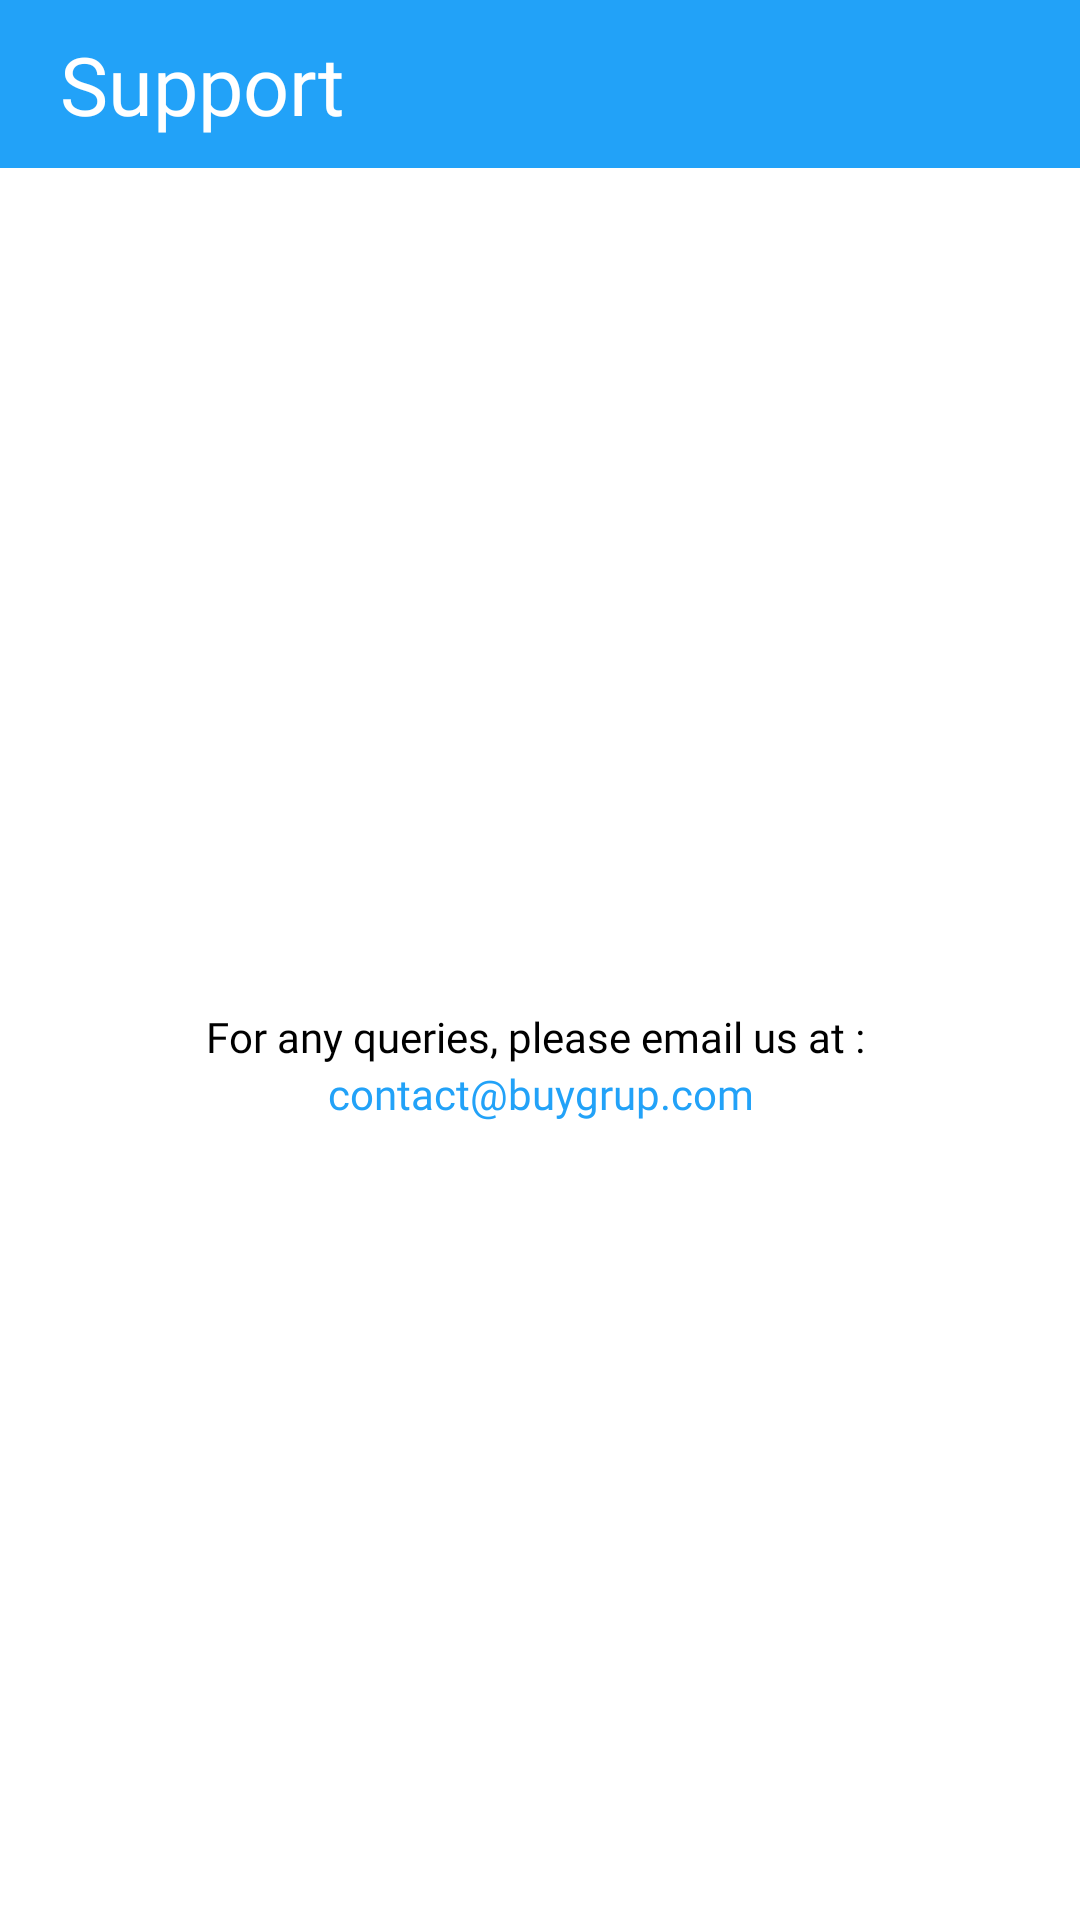

Write the Android layout XML for this screen, with the resource values it uses.
<!-- AndroidManifest.xml: activity theme Theme.AppCompat.Light.NoActionBar -->
<!-- res/layout/activity_help.xml -->
<?xml version="1.0" encoding="utf-8"?>
<androidx.constraintlayout.widget.ConstraintLayout xmlns:android="http://schemas.android.com/apk/res/android"
    xmlns:app="http://schemas.android.com/apk/res-auto"
    xmlns:tools="http://schemas.android.com/tools"
    android:layout_width="match_parent"
    android:layout_height="match_parent"
    android:background="@color/white"
    tools:context=".HelpActivity">
    <androidx.constraintlayout.widget.ConstraintLayout
        android:id="@+id/constraintLayout2"
        android:layout_width="match_parent"
        android:background="@color/button"
        android:layout_height="wrap_content"
        app:layout_constraintTop_toTopOf="parent"
        tools:layout_editor_absoluteX="10dp">
        <ImageView
            android:id="@+id/imageView9"
            android:layout_width="wrap_content"
            android:layout_height="wrap_content"
            android:src="@drawable/round"
            android:layout_marginStart="10dp"
            app:layout_constraintBottom_toBottomOf="parent"
            app:layout_constraintStart_toStartOf="parent"
            app:layout_constraintTop_toTopOf="parent"
            app:tint="@color/white" />

        <TextView
            android:id="@+id/imageView4"
            android:layout_width="wrap_content"
            android:layout_height="wrap_content"
            android:layout_margin="10dp"
            android:fontFamily="@font/poppins_bold"
            android:text="Support"
            android:textColor="@color/white"
            android:textSize="27dp"
            app:layout_constraintBottom_toBottomOf="parent"
            app:layout_constraintStart_toEndOf="@+id/imageView9"
            app:layout_constraintTop_toTopOf="parent" />
    </androidx.constraintlayout.widget.ConstraintLayout>

    <ImageView
        android:id="@+id/imageView10"
        android:layout_width="100dp"
        android:layout_height="100dp"
        android:layout_marginTop="150dp"
        android:src="@drawable/support"
        app:layout_constraintEnd_toEndOf="parent"
        app:layout_constraintStart_toStartOf="parent"
        app:layout_constraintTop_toBottomOf="@+id/constraintLayout2" />

    <TextView
        android:id="@+id/textView23"
        android:layout_width="match_parent"
        android:layout_height="wrap_content"
        android:layout_margin="30dp"
        android:fontFamily="@font/poppins_medium"
        android:gravity="center"
        android:text="For any queries, please email us at : "
        android:textColor="@color/black"
        app:layout_constraintTop_toBottomOf="@+id/imageView10"
        tools:layout_editor_absoluteX="30dp" />

    <TextView
        android:id="@+id/email"
        android:layout_width="wrap_content"
        android:layout_height="wrap_content"
        android:fontFamily="@font/poppins_medium"
        android:gravity="center"
        android:text="contact@buygrup.com"
        android:textColor="@color/button"
        app:layout_constraintEnd_toEndOf="parent"
        app:layout_constraintStart_toStartOf="parent"
        app:layout_constraintTop_toBottomOf="@+id/textView23" />

</androidx.constraintlayout.widget.ConstraintLayout>
<!-- resources referenced by this layout -->
<resources>
  <color name="black">#FF000000</color>
  <color name="button">#22A2F8</color>
  <color name="white">#FFFFFFFF</color>
</resources>
